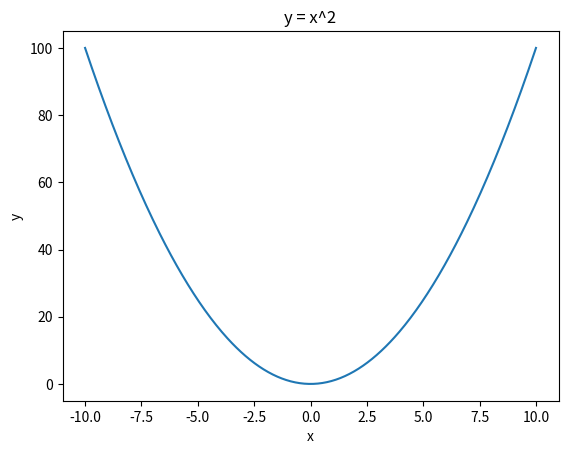

Source code (Python):
# filename: plot.py

import matplotlib.pyplot as plt
import numpy as np

# Create an array of x values from -10 to 10
x = np.linspace(-10, 10, 400)

# Create an array of y values which are the square of x values
y = x**2

# Create the plot
plt.plot(x, y)

# Add title and labels
plt.xlabel('x')
plt.ylabel('y')
plt.title('y = x^2')

# Show the plot
plt.show()